Image classification data set "images_256" (Do-Trung-Quan/DO-AN-TOT-NGHIEP-E22-T02 on GitHub). Class labels (3): STB, normal, silicosis.

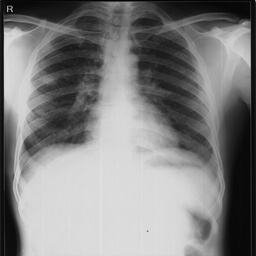
Label: normal

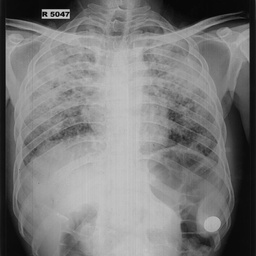
Label: STB

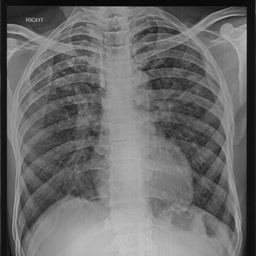
Label: silicosis

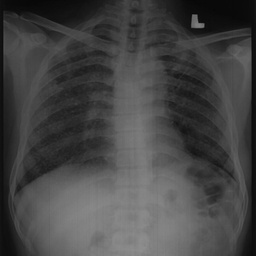
Label: silicosis

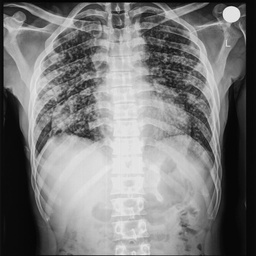
Label: STB

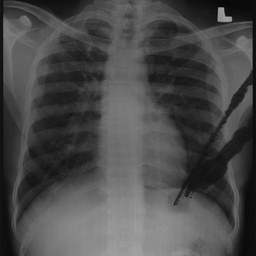
Label: normal
